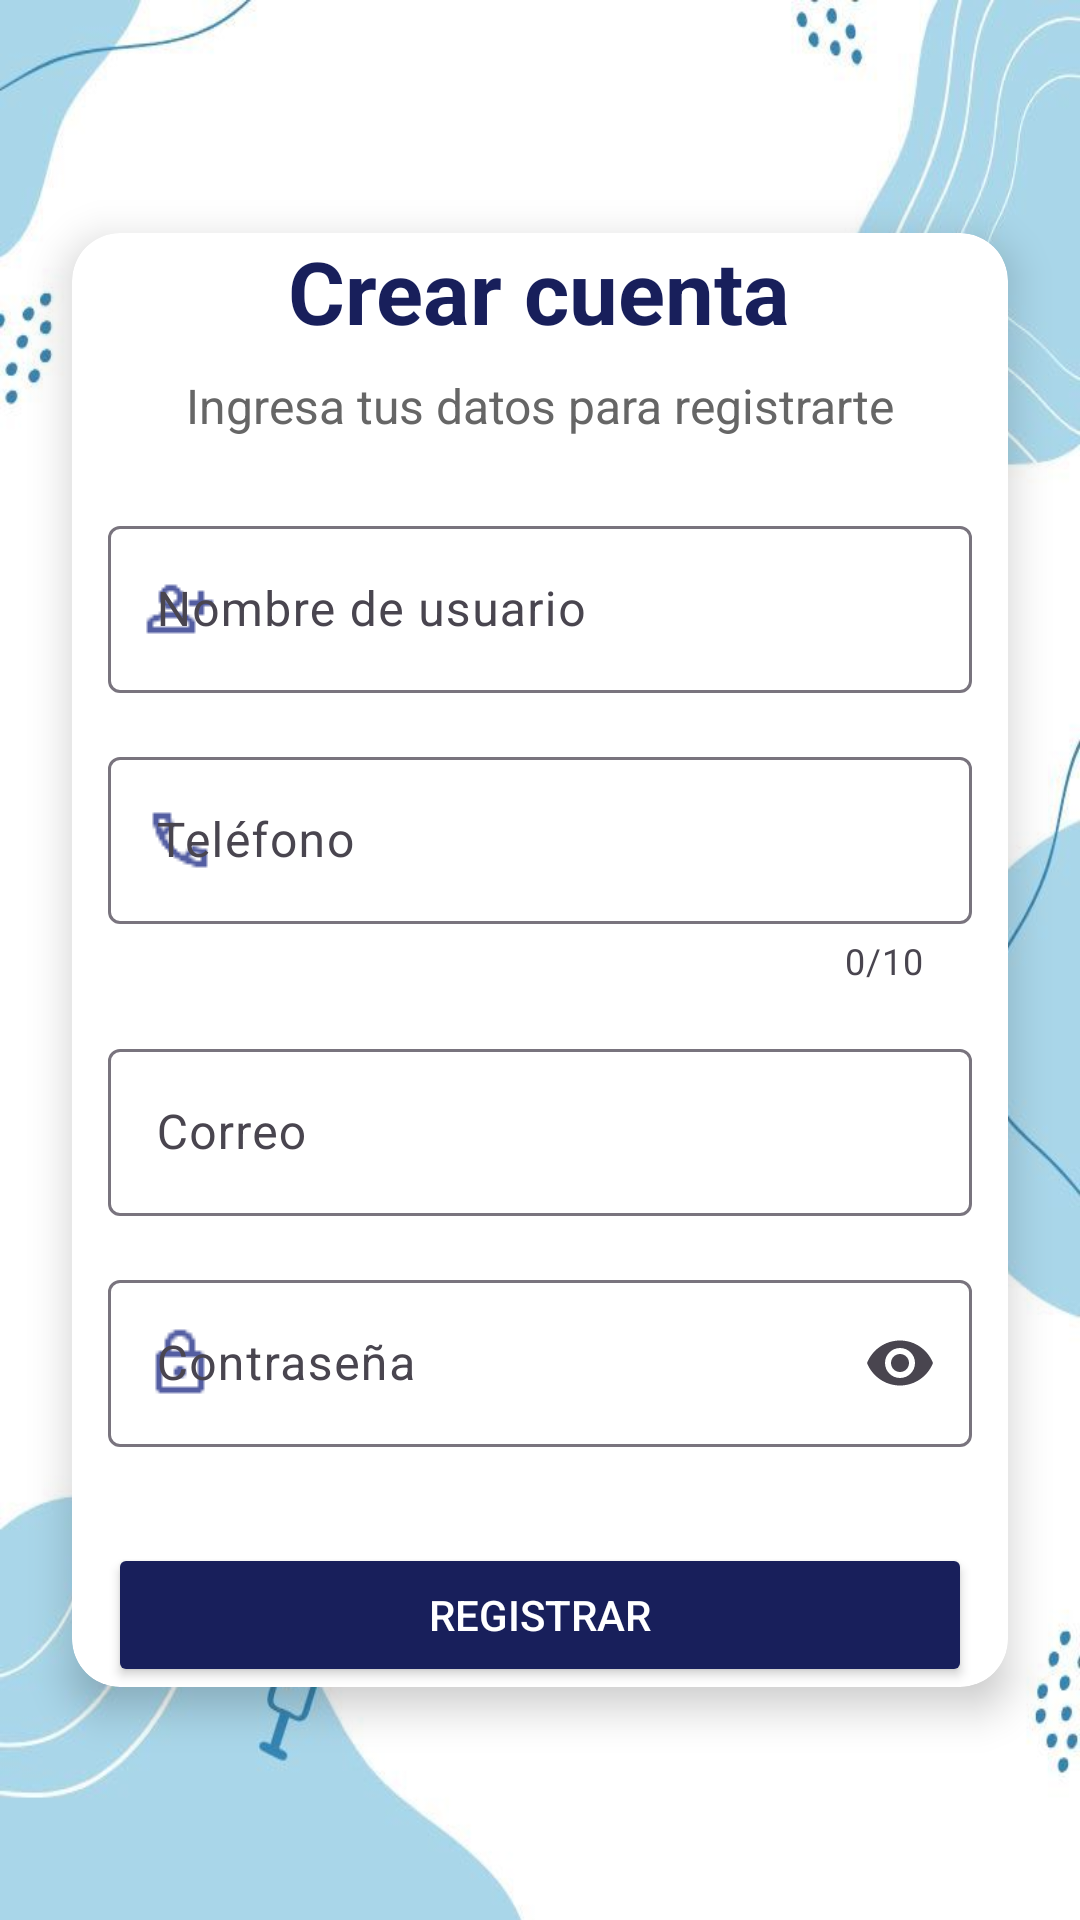

Write the Android layout XML for this screen, with the resource values it uses.
<!-- AndroidManifest.xml: application theme Theme.MediPet -->
<!-- res/layout/activity_registro.xml -->
<?xml version="1.0" encoding="utf-8"?>
<androidx.constraintlayout.widget.ConstraintLayout xmlns:android="http://schemas.android.com/apk/res/android"
    xmlns:app="http://schemas.android.com/apk/res-auto"
    xmlns:tools="http://schemas.android.com/tools"
    android:id="@+id/main"
    android:layout_width="match_parent"
    android:layout_height="match_parent"
    android:background="@drawable/fonditobeliko"
    tools:context=".RegistroActivity">


    <androidx.cardview.widget.CardView
        android:layout_width="0dp"
        android:layout_height="wrap_content"
        android:layout_margin="24dp"
        android:padding="24dp"
        app:cardCornerRadius="16dp"
        app:cardElevation="8dp"
        app:layout_constraintTop_toTopOf="parent"
        app:layout_constraintBottom_toBottomOf="parent"
        app:layout_constraintStart_toStartOf="parent"
        app:layout_constraintEnd_toEndOf="parent">

        <LinearLayout
            android:layout_width="match_parent"
            android:layout_height="wrap_content"
            android:orientation="vertical"
            android:gravity="center_horizontal">

            
            <TextView
                android:layout_width="wrap_content"
                android:layout_height="wrap_content"
                android:text="Crear cuenta"
                android:textSize="29sp"
                android:textStyle="bold"
                android:textColor="#181F5B"
                android:layout_marginBottom="8dp" />

            
            <TextView
                android:layout_width="wrap_content"
                android:layout_height="wrap_content"
                android:text="Ingresa tus datos para registrarte"
                android:textSize="16sp"
                android:textColor="#666666"
                android:layout_marginBottom="24dp" />

            
            <com.google.android.material.textfield.TextInputLayout
                android:layout_width="match_parent"
                android:layout_height="wrap_content"
                android:layout_marginStart="12dp"
                android:layout_marginEnd="12dp"
                android:layout_marginBottom="16dp"
                android:hint="Nombre de usuario"
                app:startIconDrawable="@drawable/people"
                app:startIconTint="#545EA2"
                app:endIconMode="clear_text">

                <com.google.android.material.textfield.TextInputEditText
                    android:id="@+id/edtNombre"
                    android:layout_width="match_parent"
                    android:layout_height="wrap_content" />
            </com.google.android.material.textfield.TextInputLayout>

            
            <com.google.android.material.textfield.TextInputLayout
                android:layout_width="match_parent"
                android:layout_height="wrap_content"
                android:layout_marginStart="12dp"
                android:layout_marginEnd="12dp"
                app:counterEnabled="true"
                app:counterMaxLength="10"
                android:layout_marginBottom="16dp"
                android:hint="Teléfono"
                app:startIconDrawable="@drawable/phone"
                app:startIconTint="#545EA2"
                app:endIconMode="clear_text">

                <com.google.android.material.textfield.TextInputEditText
                    android:id="@+id/edtTelefono"
                    android:layout_width="match_parent"
                    android:layout_height="wrap_content"
                    app:counterMaxLength="10"
                    android:inputType="phone" />
            </com.google.android.material.textfield.TextInputLayout>

            
            <com.google.android.material.textfield.TextInputLayout
                android:layout_width="match_parent"
                android:layout_height="wrap_content"
                android:layout_marginStart="12dp"
                android:layout_marginEnd="12dp"
                android:layout_marginBottom="16dp"
                android:hint="Correo"
                app:startIconDrawable="@drawable/mail"
                app:startIconTint="#545EA2"
                app:endIconMode="clear_text">

                <com.google.android.material.textfield.TextInputEditText
                    android:id="@+id/edtCorreo"
                    android:layout_width="match_parent"
                    android:layout_height="wrap_content"
                    android:inputType="textEmailAddress" />
            </com.google.android.material.textfield.TextInputLayout>

            
            <com.google.android.material.textfield.TextInputLayout
                android:layout_width="match_parent"
                android:layout_height="wrap_content"
                android:layout_marginStart="12dp"
                android:layout_marginEnd="12dp"
                android:layout_marginBottom="32dp"
                android:hint="Contraseña"
                app:startIconDrawable="@drawable/lock"
                app:startIconTint="#545EA2"
                app:endIconMode="password_toggle">

                <com.google.android.material.textfield.TextInputEditText
                    android:id="@+id/edtContrasena"
                    android:layout_width="match_parent"
                    android:layout_height="wrap_content"
                    android:inputType="textPassword" />
            </com.google.android.material.textfield.TextInputLayout>

            
            <Button
                android:id="@+id/btnRegistrar"
                android:layout_width="match_parent"
                android:layout_height="wrap_content"
                android:text="Registrar"
                android:backgroundTint="#181F5B"
                android:textColor="#FFFFFF"
                android:layout_marginStart="12dp"
                android:layout_marginEnd="12dp" />
        </LinearLayout>
    </androidx.cardview.widget.CardView>

</androidx.constraintlayout.widget.ConstraintLayout>
<!-- resources referenced by this layout -->
<resources>
  <!-- drawable fonditobeliko: jpg bitmap (drawable, 27732 bytes) -->
  <!-- drawable lock: png bitmap (drawable, 314 bytes) -->
  <!-- drawable people: png bitmap (drawable, 378 bytes) -->
  <!-- drawable phone: png bitmap (drawable, 451 bytes) -->
  <style name="Theme.MediPet" parent="Base.Theme.MediPet" />
  <style name="Base.Theme.MediPet" parent="Theme.Material3.DayNight.NoActionBar">
          parent="Theme.MaterialComponents.DayNight.DarkActionBar"&gt;
          
          <item name="colorPrimary">@color/lavender</item>
          <item name="colorPrimaryVariant">@color/lavender</item>
          <item name="colorOnPrimary">@color/white</item>
          
          <item name="colorSecondary">@color/teal_200</item>
          <item name="colorSecondaryVariant">@color/teal_700</item>
          <item name="colorOnSecondary">@color/black</item>
          
          <item name="android:statusBarColor">?attr/colorPrimaryVariant</item>
      </style>
  <color name="lavender">#8692f7</color>
  <color name="white">#FFFFFFFF</color>
  <color name="teal_200">#FF03DAC5</color>
  <color name="teal_700">#FF018786</color>
  <color name="black">#FF000000</color>
</resources>
